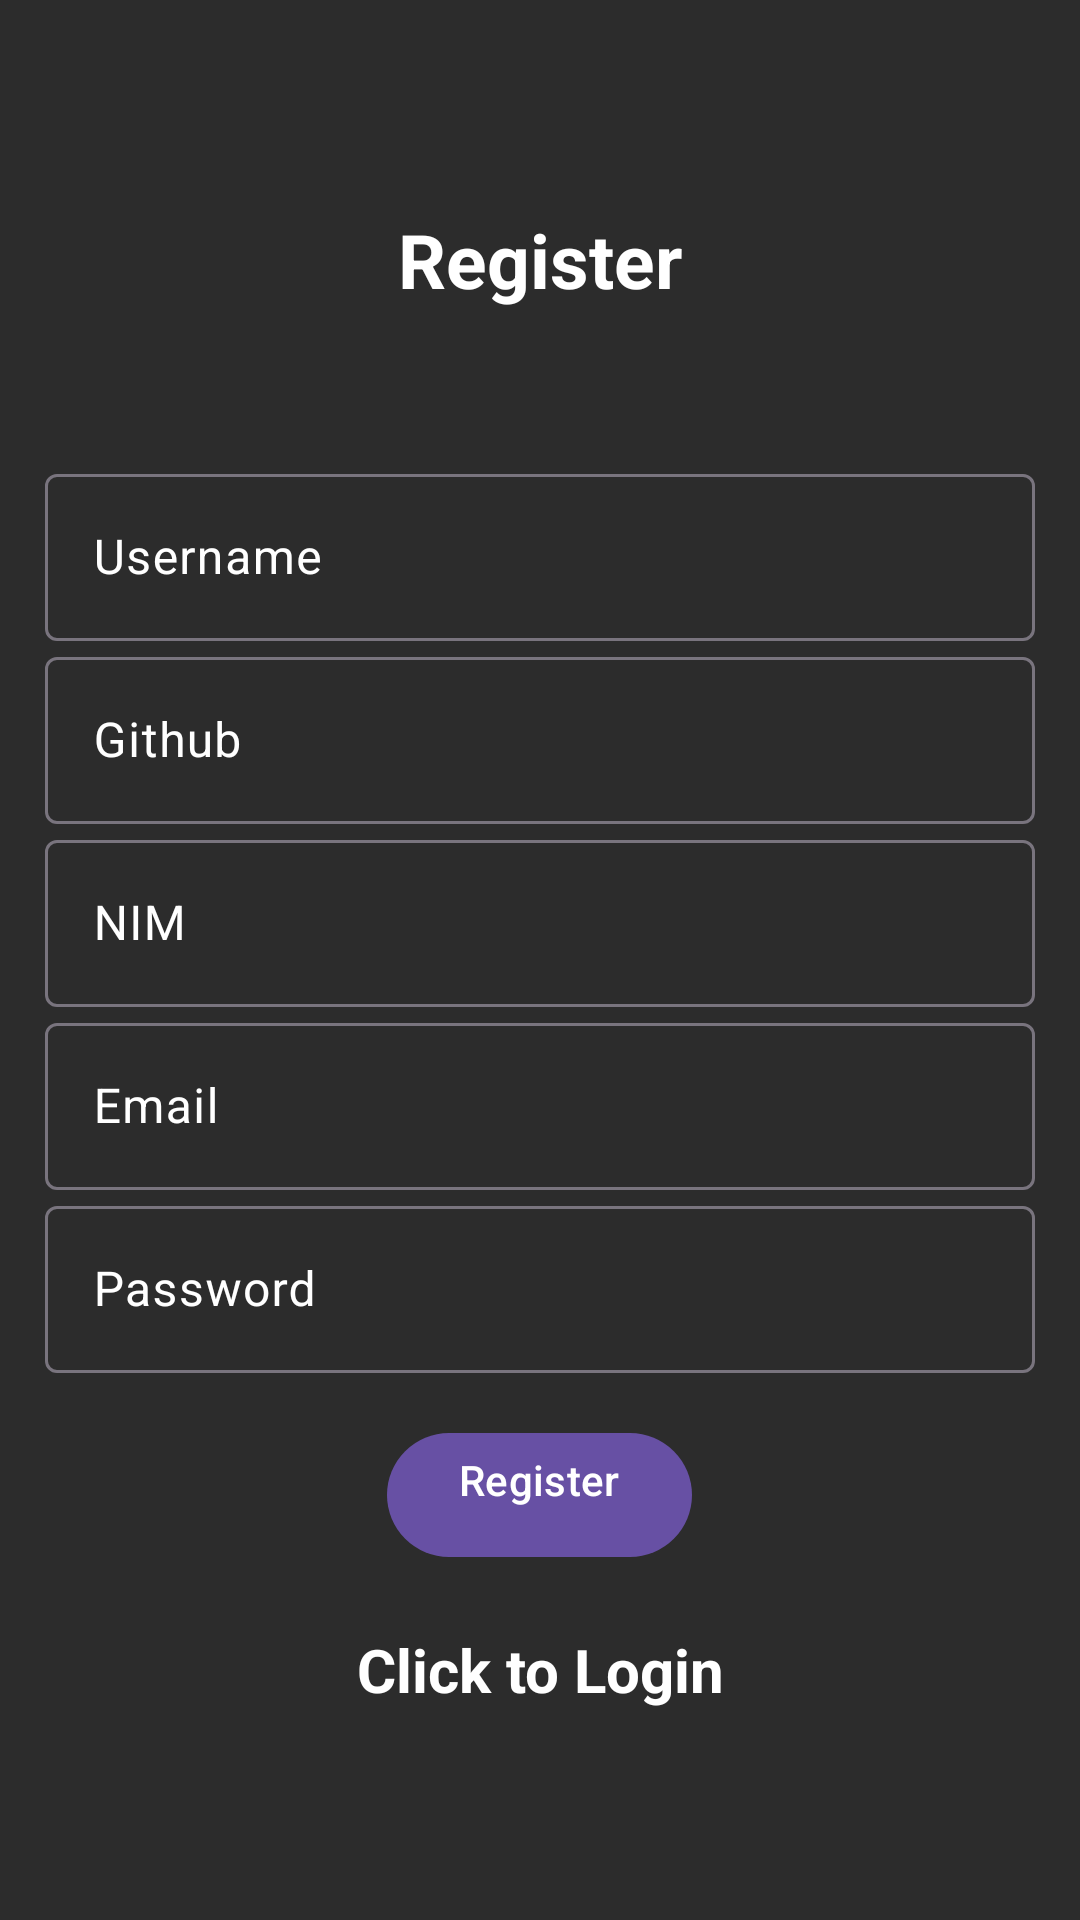

Android layout source for this screen:
<!-- AndroidManifest.xml: activity theme Theme.Material3.Light.NoActionBar -->
<!-- res/layout/activity_register.xml -->
<?xml version="1.0" encoding="utf-8"?>
<LinearLayout xmlns:android="http://schemas.android.com/apk/res/android"
    xmlns:app="http://schemas.android.com/apk/res-auto"
    xmlns:tools="http://schemas.android.com/tools"
    android:layout_width="match_parent"
    android:layout_height="match_parent"
    android:orientation="vertical"
    android:gravity="center"
    android:padding="15dp"
    android:background="@color/background_dark"
    tools:context=".RegisterActivity">

    <TextView
        android:layout_width="match_parent"
        android:layout_height="wrap_content"
        android:textColor="@color/white"
        android:gravity="center"
        android:textSize="25sp"
        android:layout_marginBottom="20dp"
        android:textStyle   ="bold"
        android:text="@string/register" />

    <com.google.android.material.textfield.TextInputLayout
        android:layout_width="match_parent"
        android:layout_height="wrap_content"
        android:textColorHint="@color/white">


    <com.google.android.material.textfield.TextInputEditText
            android:id="@+id/username"
            android:textColor="@color/white"
            android:hint="@string/username"
            android:layout_width="match_parent"
            android:layout_height="wrap_content" />

    </com.google.android.material.textfield.TextInputLayout>

    <com.google.android.material.textfield.TextInputLayout
        android:layout_width="match_parent"
        android:layout_height="wrap_content"
        android:textColorHint="@color/white">

    <com.google.android.material.textfield.TextInputEditText
            android:id="@+id/github"
            android:textColor="@color/white"
            android:hint="@string/github"
            android:layout_width="match_parent"
            android:layout_height="wrap_content" />

    </com.google.android.material.textfield.TextInputLayout>

    <com.google.android.material.textfield.TextInputLayout
        android:layout_width="match_parent"
        android:layout_height="wrap_content"
        android:textColorHint="@color/white">

    <com.google.android.material.textfield.TextInputEditText
            android:id="@+id/nim"
            android:textColor="@color/white"
            android:hint="@string/nim"
            android:layout_width="match_parent"
            android:layout_height="wrap_content" />

    </com.google.android.material.textfield.TextInputLayout>

    <com.google.android.material.textfield.TextInputLayout
        android:layout_width="match_parent"
        android:layout_height="wrap_content"
        android:textColorHint="@color/white">

    <com.google.android.material.textfield.TextInputEditText
            android:id="@+id/email"
            android:textColor="@color/white"
            android:hint="@string/email"
            android:layout_width="match_parent"
            android:layout_height="wrap_content" />

    </com.google.android.material.textfield.TextInputLayout>

    <com.google.android.material.textfield.TextInputLayout
        android:layout_width="match_parent"
        android:layout_height="wrap_content"
        android:textColorHint="@color/white">

    <com.google.android.material.textfield.TextInputEditText
            android:id="@+id/password"
            android:textColor="@color/white"
            android:hint="@string/password"
            android:layout_width="match_parent"
            android:layout_height="wrap_content" />

    </com.google.android.material.textfield.TextInputLayout>

    <ProgressBar
        android:id="@+id/progressBar"
        android:visibility="gone"
        android:layout_width="wrap_content"
        android:layout_height="wrap_content" />

    <Button
        android:id="@+id/btn_register"
        android:text="@string/register"
        android:layout_width="wrap_content"
        android:layout_height="wrap_content"
        android:layout_marginTop="16dp"
        android:paddingBottom="0dp"
        />

    <TextView
        android:id="@+id/loginNow"
        android:textColor="@color/white"
        android:text="@string/click_to_login"
        android:layout_width="match_parent"
        android:layout_height="wrap_content"
        android:textStyle="bold"
        android:textSize="20sp"
        android:gravity="center"
        android:layout_marginTop="20dp" />

</LinearLayout>
<!-- resources referenced by this layout -->
<resources>
  <color name="background_dark">#2C2C2C</color>
  <color name="white">#FFFFFFFF</color>
  <string name="click_to_login">Click to Login</string>
  <string name="email">Email</string>
  <string name="github">Github</string>
  <string name="nim">NIM</string>
  <string name="password">Password</string>
  <string name="register">Register\n</string>
  <string name="username">Username</string>
</resources>
